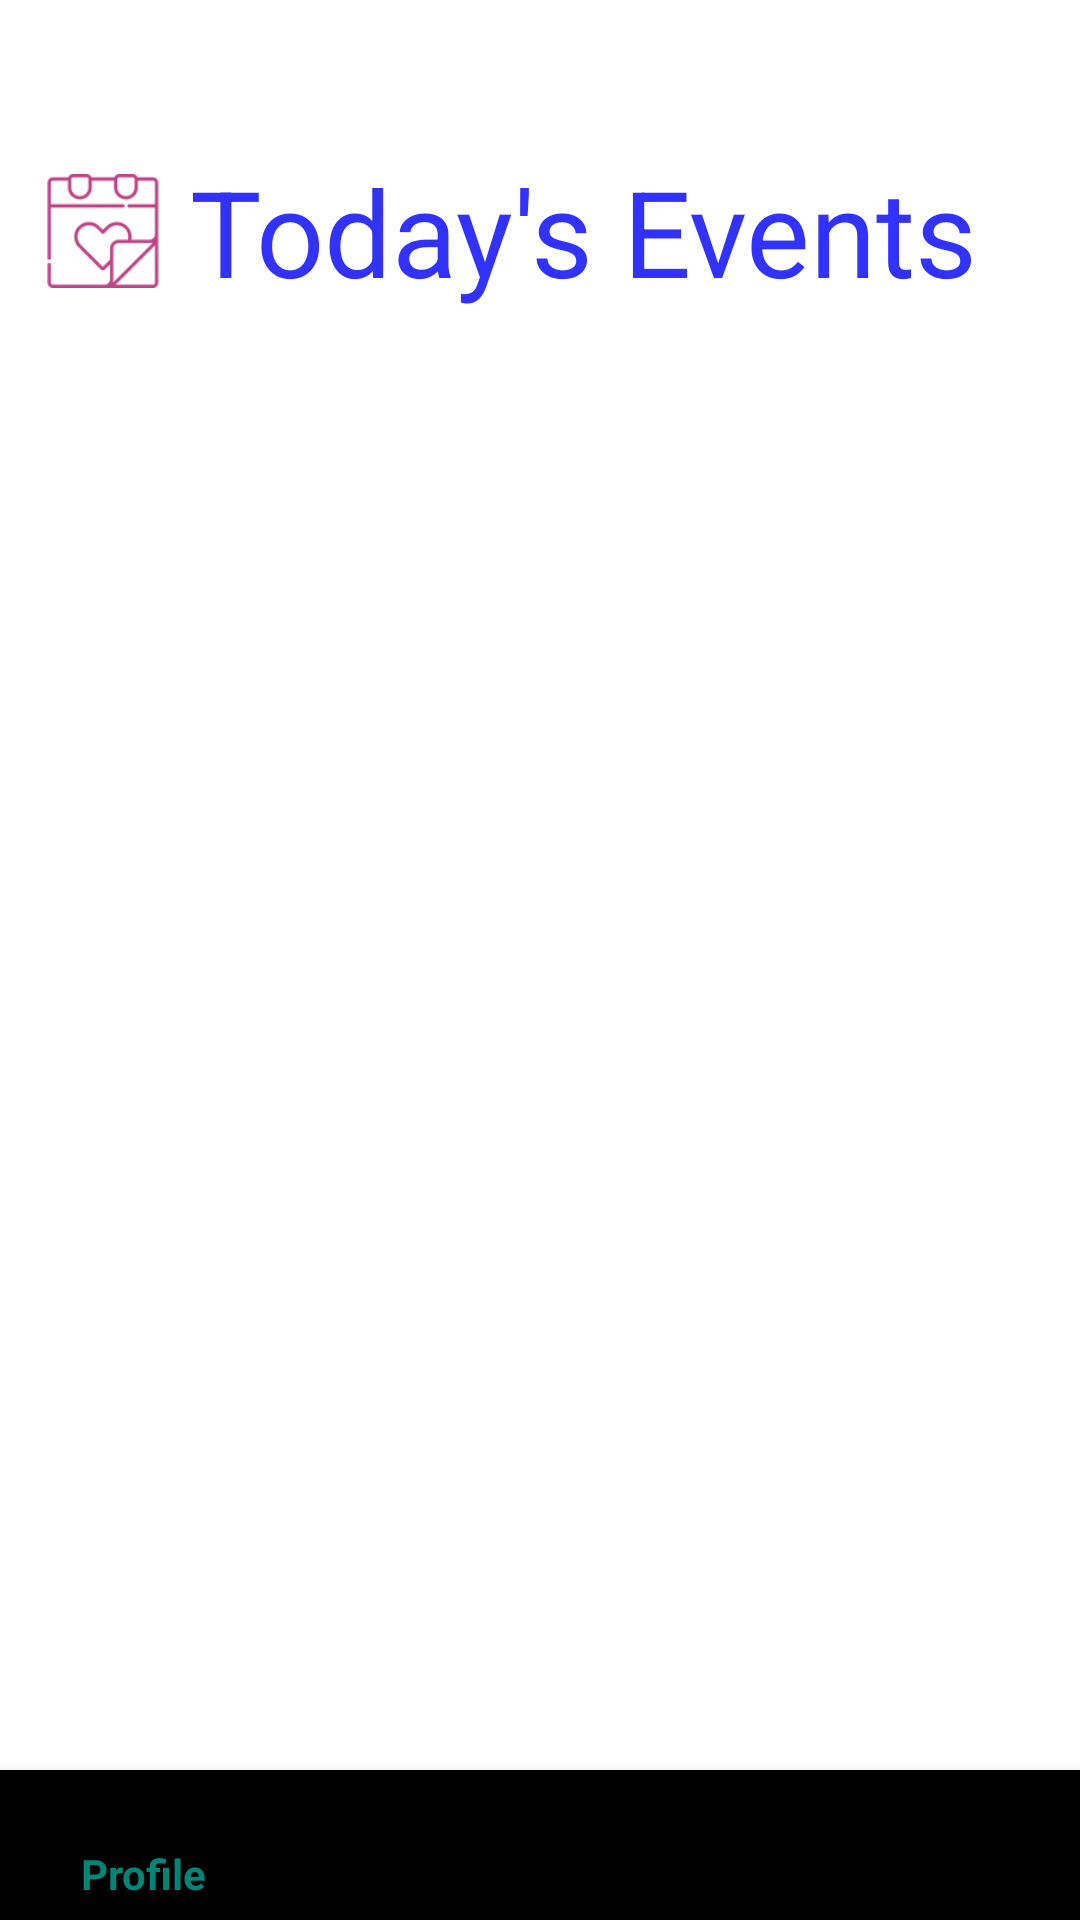

Write the Android layout XML for this screen, with the resource values it uses.
<!-- AndroidManifest.xml: application theme AppTheme -->
<!-- res/layout/activity_todays_events.xml -->
<?xml version="1.0" encoding="utf-8"?>
<android.support.constraint.ConstraintLayout xmlns:android="http://schemas.android.com/apk/res/android"
    xmlns:app="http://schemas.android.com/apk/res-auto"
    xmlns:tools="http://schemas.android.com/tools"
    android:layout_width="match_parent"
    android:layout_height="match_parent"
    android:background="@color/white"
    tools:context=".TodaysEventsActivity">


    <TextView
        android:id="@+id/todaysEventsHeader"
        android:layout_width="wrap_content"
        android:layout_height="wrap_content"
        android:layout_margin="5dp"
        android:layout_marginStart="8dp"
        android:layout_marginTop="8dp"
        android:layout_marginEnd="8dp"
        android:layout_marginBottom="8dp"
        android:drawableLeft="@drawable/ic_todays_event_30dp"
        android:text=" Today's Events"
        android:textSize="40dp"
        android:textColor="@color/blue"
        app:layout_constraintBottom_toTopOf="@+id/guideline20"
        app:layout_constraintEnd_toEndOf="parent"
        app:layout_constraintHorizontal_bias="0.26"
        app:layout_constraintStart_toStartOf    ="parent"
        app:layout_constraintTop_toTopOf="@+id/guideline19" />


    <android.support.v7.widget.RecyclerView
        android:id="@+id/cardList"
        android:layout_width="0dp"
        android:layout_height="0dp"
        android:layout_above="@+id/myEventsBottomBar"
        android:layout_below="@+id/myEvents"
        app:layout_constraintBottom_toTopOf="@+id/bottomNavigationView"
        app:layout_constraintEnd_toEndOf="parent"
        app:layout_constraintHorizontal_bias="0.407"
        app:layout_constraintStart_toStartOf="parent"
        app:layout_constraintTop_toTopOf="@+id/guideline20"
        app:layout_constraintVertical_bias="0.496" />

    <android.support.design.widget.BottomNavigationView
        android:id="@+id/bottomNavigationView"
        android:layout_width="match_parent"
        android:layout_height="50dp"
        app:layout_constraintBottom_toBottomOf="parent"
        app:layout_constraintEnd_toEndOf="parent"
        app:layout_constraintStart_toStartOf="parent"
        app:menu="@menu/bottom_nav_menu" />

    <android.support.constraint.Guideline
        android:id="@+id/guideline19"
        android:layout_width="wrap_content"
        android:layout_height="wrap_content"
        android:orientation="horizontal"
        app:layout_constraintGuide_percent="0.06" />

    <android.support.constraint.Guideline
        android:id="@+id/guideline20"
        android:layout_width="wrap_content"
        android:layout_height="wrap_content"
        android:orientation="horizontal"
        app:layout_constraintGuide_percent="0.18" />


</android.support.constraint.ConstraintLayout>
<!-- resources referenced by this layout -->
<resources>
  <color name="blue">#3232ff </color>
  <color name="white">#FFFFFF</color>
  <!-- drawable ic_todays_event_30dp (drawable) -->
  <?xml version="1.0" encoding="utf-8"?>
  <layer-list xmlns:android="http://schemas.android.com/apk/res/android" >
  
      <item
          android:drawable="@drawable/ic_todays_event"
          android:width="38dp"
          android:height="38dp"
          />
  
  </layer-list >
  <style name="AppTheme" parent="Theme.AppCompat.Light.NoActionBar">
          
          <item name="colorPrimary">@color/colorPrimary</item>
          <item name="colorPrimaryDark">@color/colorPrimaryDark</item>
          <item name="colorAccent">@color/colorAccent</item>
          <item name="android:windowAnimationStyle"> @style/WindowAnimationTransition </item>
      </style>
  <!-- drawable ic_todays_event: png bitmap (drawable-xxxhdpi, 2551 bytes) -->
  <color name="colorPrimary">#008577</color>
  <color name="colorPrimaryDark">#00574B</color>
  <color name="colorAccent">#D81B60</color>
  <style name="WindowAnimationTransition">
          <item name="android:windowEnterAnimation"> @android:anim/fade_in </item>
          <item name="android:windowExitAnimation"> @android:anim/fade_out </item>
      </style>
</resources>
